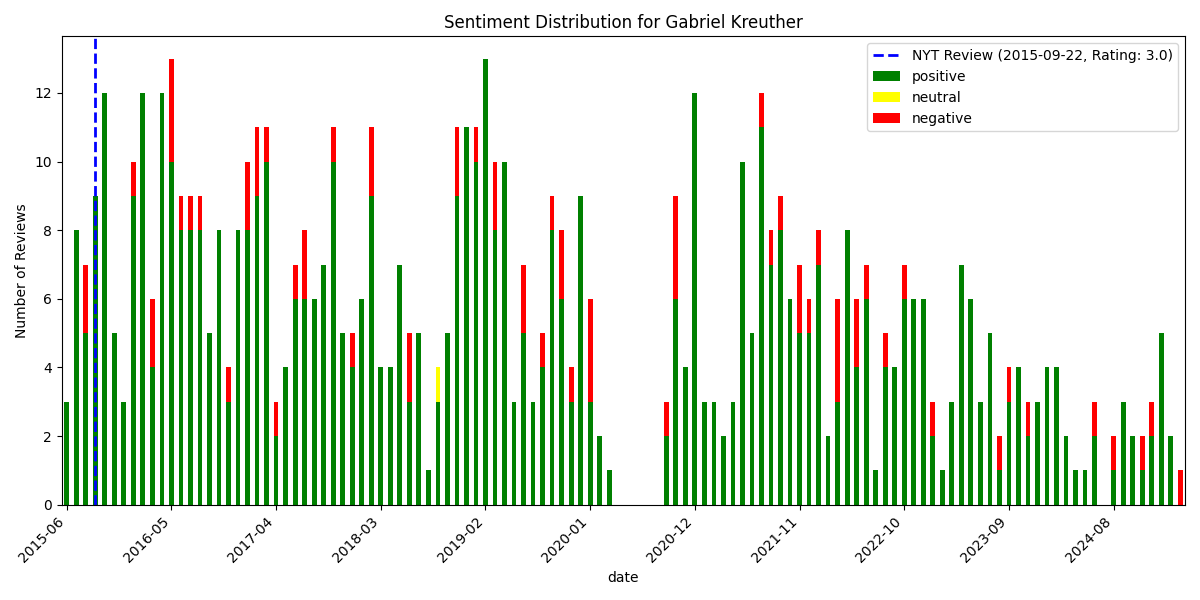

Source data for this figure (header and first rows):
, date, rating, review_text, is_elite, useful_count, funny_count, cool_count, user_name, language, sentiment_scores, sentiment_compound, sentiment_pos, sentiment_neg, sentiment_neu, sentiment
661, 2015-06-19 01:17:27+00:00, 5, Very nice atmosphere. The restaurant has…, False, 0, 0, 0, Conor C., en, {'neg': 0.118, 'neu': 0.628, 'pos': 0.25…, 0.9212, 0.254, 0.118, 0.628, positive
660, 2015-06-25 01:51:16+00:00, 5, Alsatian cuisine at its best. Yes true I…, False, 7, 1, 2, Benjamin K., en, {'neg': 0.034, 'neu': 0.679, 'pos': 0.28…, 0.9857, 0.287, 0.034, 0.679, positive
659, 2015-06-25 21:44:54+00:00, 5, We went the third night it opened and ha…, False, 3, 0, 1, Zoe R., en, {'neg': 0.0, 'neu': 0.544, 'pos': 0.456,…, 0.9934, 0.456, 0.0, 0.544, positive
658, 2015-07-12 11:46:39+00:00, 5, Already here second time after two days.…, False, 9, 1, 4, Nomad M., en, {'neg': 0.049, 'neu': 0.761, 'pos': 0.19…, 0.9991, 0.19, 0.049, 0.761, positive
657, 2015-07-15 03:19:38+00:00, 5, Loved every minute here. Elegant deco, a…, False, 2, 0, 0, Shirley C., en, {'neg': 0.0, 'neu': 0.509, 'pos': 0.491,…, 0.9755, 0.491, 0.0, 0.509, positive
656, 2015-07-22 20:42:08+00:00, 3, An assault on the senses or maybe I'm ju…, False, 4, 1, 1, Melanie R., en, {'neg': 0.055, 'neu': 0.826, 'pos': 0.11…, 0.9806, 0.118, 0.055, 0.826, positive
655, 2015-07-22 22:52:40+00:00, 4, My husband and I ate in the lounge twice…, False, 0, 0, 0, Jules P., en, {'neg': 0.09, 'neu': 0.79, 'pos': 0.12, …, 0.8584, 0.12, 0.09, 0.79, positive
654, 2015-07-23 13:21:08+00:00, 5, Absolutely amazing!! ?The staff was very…, False, 2, 2, 2, Bunny B., en, {'neg': 0.0, 'neu': 0.62, 'pos': 0.38, '…, 0.9946, 0.38, 0.0, 0.62, positive
653, 2015-07-27 00:26:47+00:00, 5, Delicious meal in a very nice setting an…, False, 0, 0, 0, Adam L., en, {'neg': 0.051, 'neu': 0.679, 'pos': 0.27…, 0.9963, 0.27, 0.051, 0.679, positive
652, 2015-07-29 19:38:45+00:00, 5, From the friendly reception on, everythi…, False, 1, 0, 0, Alan G., en, {'neg': 0.0, 'neu': 0.572, 'pos': 0.428,…, 0.9952, 0.428, 0.0, 0.572, positive
651, 2015-07-30 13:15:03+00:00, 5, Loved this new restaurant! The space is …, False, 1, 0, 0, Cositas I., en, {'neg': 0.055, 'neu': 0.553, 'pos': 0.39…, 0.9854, 0.392, 0.055, 0.553, positive
650, 2015-08-04 18:34:47+00:00, 5, This place made our trip to NY very memo…, False, 1, 0, 0, M H., en, {'neg': 0.0, 'neu': 0.64, 'pos': 0.36, '…, 0.9818, 0.36, 0.0, 0.64, positive
649, 2015-08-07 23:31:43+00:00, 5, Came here for a friends' birthday dinner…, False, 3, 2, 0, Leo O., en, {'neg': 0.026, 'neu': 0.792, 'pos': 0.18…, 0.9995, 0.182, 0.026, 0.792, positive
648, 2015-08-11 18:48:40+00:00, 5, This man can cook! This man can design! …, False, 0, 0, 0, Dana V., en, {'neg': 0.022, 'neu': 0.717, 'pos': 0.26…, 0.9972, 0.26, 0.022, 0.717, positive
647, 2015-08-12 15:17:17+00:00, 5, Gabriel Kreuther has put together a deli…, False, 3, 0, 1, Nic B., en, {'neg': 0.012, 'neu': 0.703, 'pos': 0.28…, 0.9996, 0.285, 0.012, 0.703, positive
646, 2015-08-15 00:46:24+00:00, 1, My husband and I ate here with business …, False, 3, 7, 0, Christine L., en, {'neg': 0.144, 'neu': 0.723, 'pos': 0.13…, -0.2885, 0.133, 0.144, 0.723, negative
645, 2015-08-16 21:11:27+00:00, 5, Elegant and classy. Food is top notch, a…, False, 0, 0, 0, Jairo A., en, {'neg': 0.236, 'neu': 0.514, 'pos': 0.25…, -0.2062, 0.25, 0.236, 0.514, negative
644, 2015-08-22 15:43:41+00:00, 4, Some of the first things I noticed about…, False, 0, 0, 0, Matthew D., en, {'neg': 0.017, 'neu': 0.769, 'pos': 0.21…, 0.9524, 0.214, 0.017, 0.769, positive
643, 2015-09-03 16:15:45+00:00, 5, Not much for superlatives, but here goes…, False, 6, 3, 3, Sebastian Y., en, {'neg': 0.04, 'neu': 0.774, 'pos': 0.186…, 0.9916, 0.186, 0.04, 0.774, positive
642, 2015-09-13 01:18:31+00:00, 5, Just had the most amazing dinner at Gabr…, False, 0, 0, 0, Lyn R., en, {'neg': 0.0, 'neu': 0.694, 'pos': 0.306,…, 0.99, 0.306, 0.0, 0.694, positive
641, 2015-09-14 13:40:07+00:00, 5, From start to finish this was an extraor…, False, 2, 0, 0, Michael E., en, {'neg': 0.0, 'neu': 0.693, 'pos': 0.307,…, 0.991, 0.307, 0.0, 0.693, positive
640, 2015-09-16 19:35:15+00:00, 5, Came for the prix fixe lunch, everything…, False, 1, 0, 0, C. T., en, {'neg': 0.0, 'neu': 0.774, 'pos': 0.226,…, 0.9576, 0.226, 0.0, 0.774, positive
639, 2015-09-17 19:17:29+00:00, 5, One of the most tasteful and beautiful l…, False, 0, 0, 0, Eva P., en, {'neg': 0.0, 'neu': 0.726, 'pos': 0.274,…, 0.9749, 0.274, 0.0, 0.726, positive
638, 2015-09-23 21:17:08+00:00, 5, Terrific haut cuisine off Bryant Park.. …, False, 2, 0, 1, Steve S., en, {'neg': 0.082, 'neu': 0.781, 'pos': 0.13…, 0.5753, 0.137, 0.082, 0.781, positive
637, 2015-09-26 15:36:18+00:00, 5, From the second we walked in the door, f…, False, 3, 0, 1, Unsatisfied R., en, {'neg': 0.049, 'neu': 0.851, 'pos': 0.1,…, 0.501, 0.1, 0.049, 0.851, positive
636, 2015-09-28 16:36:08+00:00, 4, KenScale: 8.5/10??Before opening his own…, True, 6, 0, 4, Ken S., en, {'neg': 0.027, 'neu': 0.751, 'pos': 0.22…, 0.9984, 0.223, 0.027, 0.751, positive
635, 2015-09-30 21:08:32+00:00, 5, I'm a sucker for beautiful wine glasses …, True, 0, 0, 0, Honghui Y., en, {'neg': 0.012, 'neu': 0.761, 'pos': 0.22…, 0.9979, 0.227, 0.012, 0.761, positive
634, 2015-10-01 04:16:59+00:00, 4, Overall: highly recommended. Had the tas…, False, 0, 0, 1, Jeremy E., en, {'neg': 0.088, 'neu': 0.684, 'pos': 0.22…, 0.9994, 0.228, 0.088, 0.684, positive
633, 2015-10-03 02:13:19+00:00, 5, Awesome experience with Exec sous chef J…, False, 0, 0, 0, Mere T., en, {'neg': 0.0, 'neu': 0.541, 'pos': 0.459,…, 0.9165, 0.459, 0.0, 0.541, positive
632, 2015-10-03 13:13:08+00:00, 5, Congratulations Chef Kreuther on your mi…, False, 0, 0, 0, Veronica B., en, {'neg': 0.053, 'neu': 0.678, 'pos': 0.26…, 0.9872, 0.269, 0.053, 0.678, positive
631, 2015-10-03 15:43:52+00:00, 5, All around fabulous dinner.   We went fo…, False, 0, 0, 0, Joan V., en, {'neg': 0.015, 'neu': 0.646, 'pos': 0.34…, 0.9969, 0.34, 0.015, 0.646, positive
630, 2015-10-03 20:22:31+00:00, 5, Amazing spot.  We are in the bar area, p…, False, 0, 0, 0, Arthur W., en, {'neg': 0.055, 'neu': 0.588, 'pos': 0.35…, 0.9955, 0.357, 0.055, 0.588, positive
629, 2015-10-06 20:51:33+00:00, 5, Highly recommended by a sybarite friend …, False, 0, 0, 0, M C., en, {'neg': 0.0, 'neu': 0.519, 'pos': 0.481,…, 0.9884, 0.481, 0.0, 0.519, positive
628, 2015-10-08 16:25:43+00:00, 2, Am I the only one who does not love this…, False, 6, 3, 2, frank s., en, {'neg': 0.105, 'neu': 0.773, 'pos': 0.12…, 0.8803, 0.122, 0.105, 0.773, positive
627, 2015-10-09 15:21:44+00:00, 5, This is my favorite restaurant opening o…, False, 4, 2, 1, Angela W., en, {'neg': 0.048, 'neu': 0.779, 'pos': 0.17…, 0.9949, 0.172, 0.048, 0.779, positive
626, 2015-10-09 17:57:29+00:00, 5, I randomly searched on Yelp and decided …, False, 2, 2, 2, Ma L., en, {'neg': 0.032, 'neu': 0.67, 'pos': 0.298…, 0.9919, 0.298, 0.032, 0.67, positive
625, 2015-10-14 18:19:11+00:00, 5, If you are looking for an exciting fine …, False, 0, 0, 0, Tony R., en, {'neg': 0.051, 'neu': 0.765, 'pos': 0.18…, 0.8316, 0.184, 0.051, 0.765, positive
624, 2015-10-20 20:31:13+00:00, 5, So so so good.  Better than La Bernadin …, False, 2, 0, 0, Lisa M., en, {'neg': 0.0, 'neu': 0.663, 'pos': 0.337,…, 0.9775, 0.337, 0.0, 0.663, positive
623, 2015-10-28 17:47:56+00:00, 4, Beautiful presentation, great location, …, False, 0, 0, 0, Diana A., en, {'neg': 0.0, 'neu': 0.636, 'pos': 0.364,…, 0.8402, 0.364, 0.0, 0.636, positive
622, 2015-11-03 10:00:34+00:00, 5, Definitely one of the best table in New …, False, 0, 0, 0, Marg T., en, {'neg': 0.0, 'neu': 0.427, 'pos': 0.573,…, 0.9246, 0.573, 0.0, 0.427, positive
621, 2015-11-14 00:19:19+00:00, 5, The second I stepped into GK, I know the…, False, 7, 3, 4, Elaine H., en, {'neg': 0.063, 'neu': 0.732, 'pos': 0.20…, 0.9898, 0.205, 0.063, 0.732, positive
620, 2015-11-18 02:12:46+00:00, 5, All the courses were great Wait staff ve…, False, 0, 0, 0, Mark S., en, {'neg': 0.15, 'neu': 0.531, 'pos': 0.318…, 0.5849, 0.318, 0.15, 0.531, positive
619, 2015-11-20 01:22:53+00:00, 5, Because of a 7pm theater time we changed…, False, 0, 0, 0, Myron W., en, {'neg': 0.0, 'neu': 0.715, 'pos': 0.285,…, 0.976, 0.285, 0.0, 0.715, positive
618, 2015-11-23 19:08:15+00:00, 5, Great power lunch atmosphere, perfect fo…, False, 0, 0, 0, Aaron C., en, {'neg': 0.0, 'neu': 0.489, 'pos': 0.511,…, 0.9677, 0.511, 0.0, 0.489, positive
617, 2015-12-04 22:27:05+00:00, 4, The food was amazing and the ambiance wa…, False, 0, 0, 0, Sarah B., en, {'neg': 0.075, 'neu': 0.659, 'pos': 0.26…, 0.9464, 0.266, 0.075, 0.659, positive
616, 2015-12-10 17:15:33+00:00, 5, Came for lunch. Food was very good and s…, False, 1, 0, 0, Elle E., en, {'neg': 0.032, 'neu': 0.773, 'pos': 0.19…, 0.9959, 0.195, 0.032, 0.773, positive
615, 2015-12-10 18:15:02+00:00, 4, This place is beautiful!  I wish my hous…, False, 0, 0, 0, Jaquline C., en, {'neg': 0.02, 'neu': 0.831, 'pos': 0.149…, 0.9617, 0.149, 0.02, 0.831, positive
614, 2016-01-02 06:50:42+00:00, 5, Beautiful decor. Delicious food and pres…, False, 3, 0, 0, Zhou C., en, {'neg': 0.0, 'neu': 0.49, 'pos': 0.51, '…, 0.985, 0.51, 0.0, 0.49, positive
613, 2016-01-07 18:42:19+00:00, 5, I enjoyed a fabulous meal here with a co…, False, 3, 0, 2, Sofia H., en, {'neg': 0.044, 'neu': 0.742, 'pos': 0.21…, 0.9663, 0.214, 0.044, 0.742, positive
612, 2016-01-10 14:15:33+00:00, 5, When I first saw the menu for this place…, False, 3, 0, 1, Sami F., en, {'neg': 0.051, 'neu': 0.751, 'pos': 0.19…, 0.9984, 0.198, 0.051, 0.751, positive
611, 2016-01-14 20:01:33+00:00, 5, Excellent lunch, presentation and servic…, False, 0, 0, 0, Yuliya K., en, {'neg': 0.0, 'neu': 0.365, 'pos': 0.635,…, 0.9422, 0.635, 0.0, 0.365, positive
610, 2016-01-15 20:08:23+00:00, 5, Super good food and services! Went there…, False, 2, 1, 1, Yuki W., en, {'neg': 0.0, 'neu': 0.59, 'pos': 0.41, '…, 0.9953, 0.41, 0.0, 0.59, positive
609, 2016-01-16 00:24:15+00:00, 5, My family went to the restaurant Christm…, False, 0, 0, 0, D C., en, {'neg': 0.017, 'neu': 0.689, 'pos': 0.29…, 0.9892, 0.294, 0.017, 0.689, positive
608, 2016-01-18 05:05:50+00:00, 3, Beautiful space. Competent but sterile, …, False, 3, 2, 0, G L., en, {'neg': 0.121, 'neu': 0.632, 'pos': 0.24…, 0.9661, 0.247, 0.121, 0.632, positive
607, 2016-01-22 20:35:23+00:00, 3, Beautiful restaurant with a stunning des…, False, 0, 0, 0, Phillip C., en, {'neg': 0.266, 'neu': 0.554, 'pos': 0.18…, -0.7579, 0.18, 0.266, 0.554, negative
606, 2016-01-25 00:30:02+00:00, 5, Outstanding food and service, would high…, False, 5, 3, 1, Dennis J., en, {'neg': 0.0, 'neu': 0.631, 'pos': 0.369,…, 0.9966, 0.369, 0.0, 0.631, positive
605, 2016-01-31 15:58:08+00:00, 3, My wife and I don't get many chances to …, False, 2, 0, 1, Bergen F., en, {'neg': 0.065, 'neu': 0.751, 'pos': 0.18…, 0.9975, 0.184, 0.065, 0.751, positive
604, 2016-02-01 02:08:14+00:00, 4, Had a nice meal here last night for my f…, False, 0, 0, 0, Scott W., en, {'neg': 0.065, 'neu': 0.829, 'pos': 0.10…, 0.9375, 0.105, 0.065, 0.829, positive
603, 2016-02-01 15:50:01+00:00, 2, I have aligning opinions with the rest o…, False, 13, 5, 4, Allison S., en, {'neg': 0.078, 'neu': 0.753, 'pos': 0.16…, 0.9945, 0.169, 0.078, 0.753, positive
602, 2016-02-05 10:18:00+00:00, 5, Amazingly delicious, EVERYTHING was fabu…, False, 1, 0, 0, Elizabeth R., en, {'neg': 0.024, 'neu': 0.627, 'pos': 0.35…, 0.9951, 0.35, 0.024, 0.627, positive
... 602 more rows
